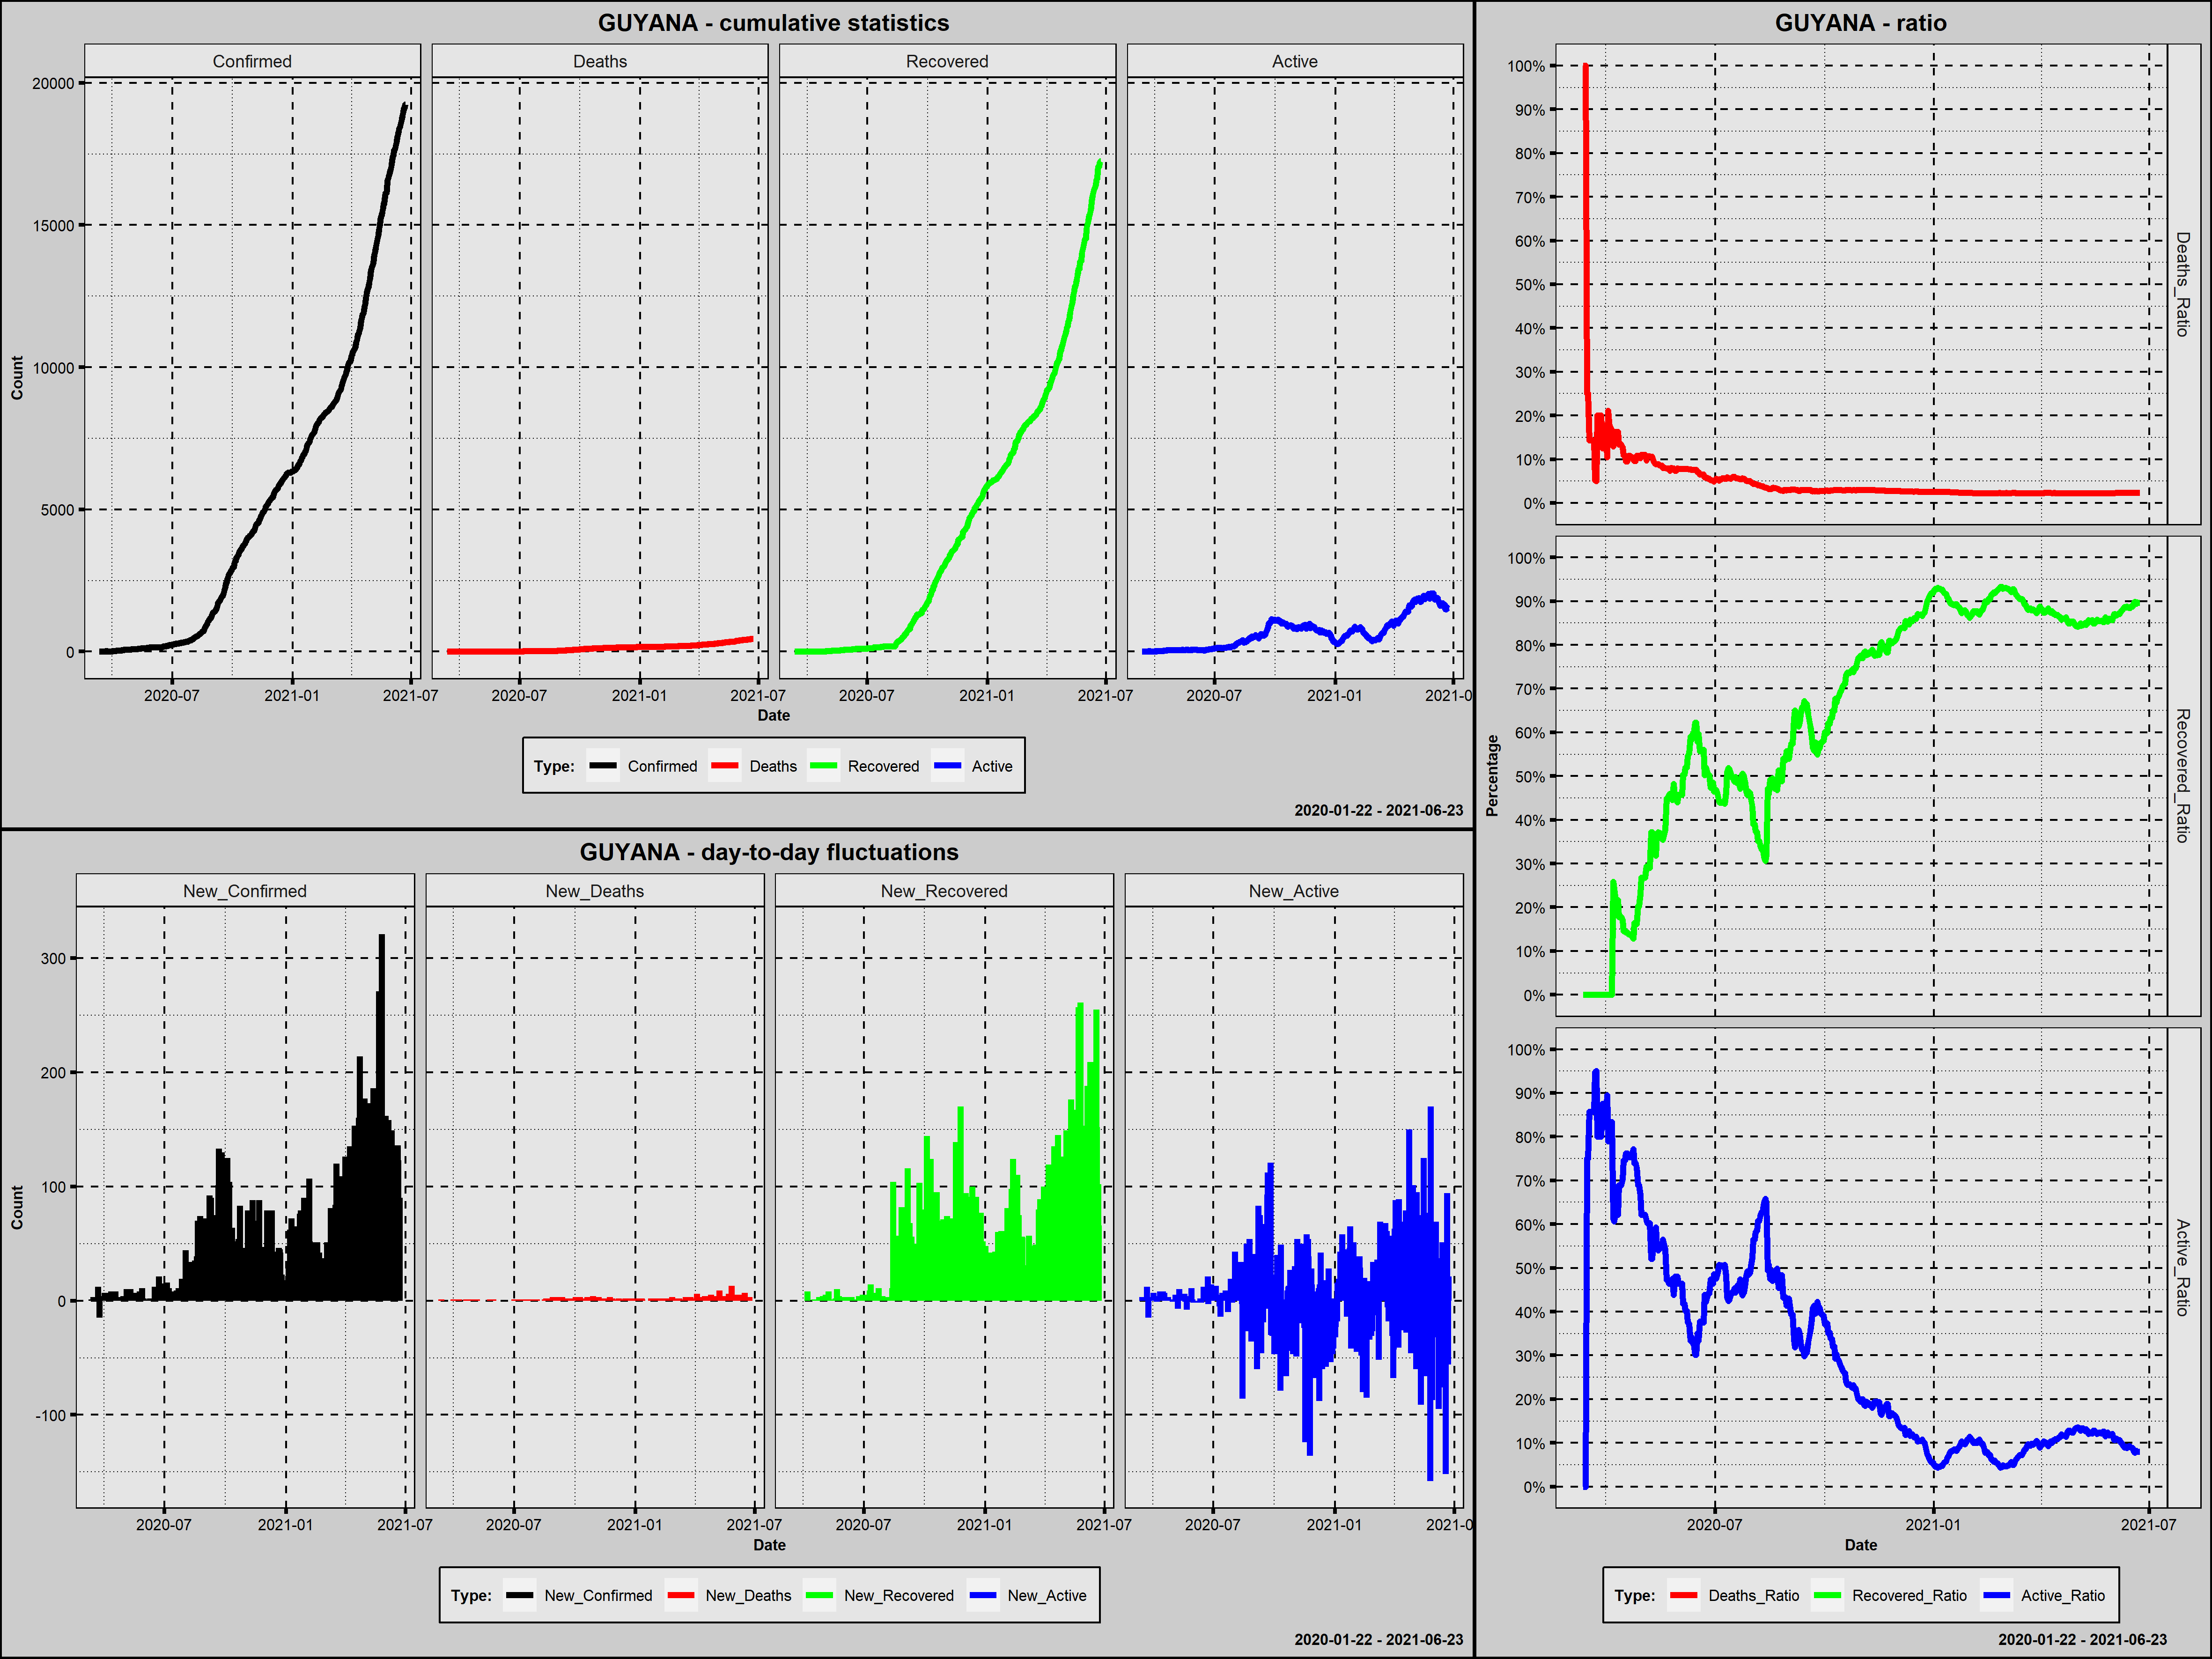

The table this chart was drawn from, first rows:
Country; Date; Confirmed; New_Confirmed; Deaths; New_Deaths; Recovered; New_Recovered; Active; New_Active; Year; Month; Day; Week_Day; Deaths_Ratio; Recovered_Ratio; Active_Ratio; 1_Confirmed; 100_Confirmed; New_Confirmed_Rank; New_Deaths_Rank; New_Recovered_Rank; New_Active_Rank
Guyana; 2020-03-12; 1; 1; 1; 1; 0; 0; 0; 0; 2020; marzec; 12; czwartek; 1,0000; 0,0000; 0,0000; 1; 0; 388,0; 178,0; 412,5; 278,5
Guyana; 2020-03-13; 1; 0; 1; 0; 0; 0; 0; 0; 2020; marzec; 13; piątek; 1,0000; 0,0000; 0,0000; 2; 0; 433,5; 343,5; 412,5; 278,5
Guyana; 2020-03-14; 1; 0; 1; 0; 0; 0; 0; 0; 2020; marzec; 14; sobota; 1,0000; 0,0000; 0,0000; 3; 0; 433,5; 343,5; 412,5; 278,5
Guyana; 2020-03-15; 4; 3; 1; 0; 0; 0; 3; 3; 2020; marzec; 15; niedziela; 0,2500; 0,0000; 0,7500; 4; 0; 356,5; 343,5; 412,5; 208,5
Guyana; 2020-03-16; 4; 0; 1; 0; 0; 0; 3; 0; 2020; marzec; 16; poniedziałek; 0,2500; 0,0000; 0,7500; 5; 0; 433,5; 343,5; 412,5; 278,5
Guyana; 2020-03-17; 7; 3; 1; 0; 0; 0; 6; 3; 2020; marzec; 17; wtorek; 0,1429; 0,0000; 0,8571; 6; 0; 356,5; 343,5; 412,5; 208,5
Guyana; 2020-03-18; 7; 0; 1; 0; 0; 0; 6; 0; 2020; marzec; 18; środa; 0,1429; 0,0000; 0,8571; 7; 0; 433,5; 343,5; 412,5; 278,5
Guyana; 2020-03-19; 7; 0; 1; 0; 0; 0; 6; 0; 2020; marzec; 19; czwartek; 0,1429; 0,0000; 0,8571; 8; 0; 433,5; 343,5; 412,5; 278,5
Guyana; 2020-03-20; 7; 0; 1; 0; 0; 0; 6; 0; 2020; marzec; 20; piątek; 0,1429; 0,0000; 0,8571; 9; 0; 433,5; 343,5; 412,5; 278,5
Guyana; 2020-03-21; 7; 0; 1; 0; 0; 0; 6; 0; 2020; marzec; 21; sobota; 0,1429; 0,0000; 0,8571; 10; 0; 433,5; 343,5; 412,5; 278,5
Guyana; 2020-03-22; 19; 12; 1; 0; 0; 0; 18; 12; 2020; marzec; 22; niedziela; 0,0526; 0,0000; 0,9474; 11; 0; 298,0; 343,5; 412,5; 146,0
Guyana; 2020-03-23; 20; 1; 1; 0; 0; 0; 19; 1; 2020; marzec; 23; poniedziałek; 0,0500; 0,0000; 0,9500; 12; 0; 388,0; 343,5; 412,5; 234,0
Guyana; 2020-03-24; 5; -15; 1; 0; 0; 0; 4; -15; 2020; marzec; 24; wtorek; 0,2000; 0,0000; 0,8000; 13; 0; 469,0; 343,5; 412,5; 372,5
Guyana; 2020-03-25; 5; 0; 1; 0; 0; 0; 4; 0; 2020; marzec; 25; środa; 0,2000; 0,0000; 0,8000; 14; 0; 433,5; 343,5; 412,5; 278,5
Guyana; 2020-03-26; 5; 0; 1; 0; 0; 0; 4; 0; 2020; marzec; 26; czwartek; 0,2000; 0,0000; 0,8000; 15; 0; 433,5; 343,5; 412,5; 278,5
Guyana; 2020-03-27; 5; 0; 1; 0; 0; 0; 4; 0; 2020; marzec; 27; piątek; 0,2000; 0,0000; 0,8000; 16; 0; 433,5; 343,5; 412,5; 278,5
Guyana; 2020-03-28; 8; 3; 1; 0; 0; 0; 7; 3; 2020; marzec; 28; sobota; 0,1250; 0,0000; 0,8750; 17; 0; 356,5; 343,5; 412,5; 208,5
Guyana; 2020-03-29; 8; 0; 1; 0; 0; 0; 7; 0; 2020; marzec; 29; niedziela; 0,1250; 0,0000; 0,8750; 18; 0; 433,5; 343,5; 412,5; 278,5
Guyana; 2020-03-30; 8; 0; 1; 0; 0; 0; 7; 0; 2020; marzec; 30; poniedziałek; 0,1250; 0,0000; 0,8750; 19; 0; 433,5; 343,5; 412,5; 278,5
Guyana; 2020-03-31; 12; 4; 2; 1; 0; 0; 10; 3; 2020; marzec; 31; wtorek; 0,1667; 0,0000; 0,8333; 20; 0; 345,0; 178,0; 412,5; 208,5
Guyana; 2020-04-01; 19; 7; 2; 0; 0; 0; 17; 7; 2020; kwiecień; 1; środa; 0,1053; 0,0000; 0,8947; 21; 0; 326,0; 343,5; 412,5; 178,5
Guyana; 2020-04-02; 19; 0; 4; 2; 0; 0; 15; -2; 2020; kwiecień; 2; czwartek; 0,2105; 0,0000; 0,7895; 22; 0; 433,5; 95,5; 412,5; 328,0
Guyana; 2020-04-03; 23; 4; 4; 0; 0; 0; 19; 4; 2020; kwiecień; 3; piątek; 0,1739; 0,0000; 0,8261; 23; 0; 345,0; 343,5; 412,5; 197,0
Guyana; 2020-04-04; 23; 0; 4; 0; 0; 0; 19; 0; 2020; kwiecień; 4; sobota; 0,1739; 0,0000; 0,8261; 24; 0; 433,5; 343,5; 412,5; 278,5
Guyana; 2020-04-05; 24; 1; 4; 0; 0; 0; 20; 1; 2020; kwiecień; 5; niedziela; 0,1667; 0,0000; 0,8333; 25; 0; 388,0; 343,5; 412,5; 234,0
Guyana; 2020-04-06; 31; 7; 4; 0; 8; 8; 19; -1; 2020; kwiecień; 6; poniedziałek; 0,1290; 0,2581; 0,6129; 26; 0; 326,0; 343,5; 286,5; 319,5
Guyana; 2020-04-07; 33; 2; 5; 1; 8; 0; 20; 1; 2020; kwiecień; 7; wtorek; 0,1515; 0,2424; 0,6061; 27; 0; 370,5; 178,0; 412,5; 234,0
Guyana; 2020-04-08; 37; 4; 6; 1; 8; 0; 23; 3; 2020; kwiecień; 8; środa; 0,1622; 0,2162; 0,6216; 28; 0; 345,0; 178,0; 412,5; 208,5
Guyana; 2020-04-09; 37; 0; 6; 0; 8; 0; 23; 0; 2020; kwiecień; 9; czwartek; 0,1622; 0,2162; 0,6216; 29; 0; 433,5; 343,5; 412,5; 278,5
Guyana; 2020-04-10; 37; 0; 6; 0; 8; 0; 23; 0; 2020; kwiecień; 10; piątek; 0,1622; 0,2162; 0,6216; 30; 0; 433,5; 343,5; 412,5; 278,5
Guyana; 2020-04-11; 45; 8; 6; 0; 8; 0; 31; 8; 2020; kwiecień; 11; sobota; 0,1333; 0,1778; 0,6889; 31; 0; 317,5; 343,5; 412,5; 173,5
Guyana; 2020-04-12; 45; 0; 6; 0; 8; 0; 31; 0; 2020; kwiecień; 12; niedziela; 0,1333; 0,1778; 0,6889; 32; 0; 433,5; 343,5; 412,5; 278,5
Guyana; 2020-04-13; 45; 0; 6; 0; 8; 0; 31; 0; 2020; kwiecień; 13; poniedziałek; 0,1333; 0,1778; 0,6889; 33; 0; 433,5; 343,5; 412,5; 278,5
Guyana; 2020-04-14; 47; 2; 6; 0; 8; 0; 33; 2; 2020; kwiecień; 14; wtorek; 0,1277; 0,1702; 0,7021; 34; 0; 370,5; 343,5; 412,5; 221,0
Guyana; 2020-04-15; 55; 8; 6; 0; 8; 0; 41; 8; 2020; kwiecień; 15; środa; 0,1091; 0,1455; 0,7455; 35; 0; 317,5; 343,5; 412,5; 173,5
Guyana; 2020-04-16; 55; 0; 6; 0; 8; 0; 41; 0; 2020; kwiecień; 16; czwartek; 0,1091; 0,1455; 0,7455; 36; 0; 433,5; 343,5; 412,5; 278,5
Guyana; 2020-04-17; 63; 8; 6; 0; 9; 1; 48; 7; 2020; kwiecień; 17; piątek; 0,0952; 0,1429; 0,7619; 37; 0; 317,5; 343,5; 346,5; 178,5
Guyana; 2020-04-18; 63; 0; 6; 0; 9; 0; 48; 0; 2020; kwiecień; 18; sobota; 0,0952; 0,1429; 0,7619; 38; 0; 433,5; 343,5; 412,5; 278,5
Guyana; 2020-04-19; 65; 2; 7; 1; 9; 0; 49; 1; 2020; kwiecień; 19; niedziela; 0,1077; 0,1385; 0,7538; 39; 0; 370,5; 178,0; 412,5; 234,0
Guyana; 2020-04-20; 65; 0; 7; 0; 9; 0; 49; 0; 2020; kwiecień; 20; poniedziałek; 0,1077; 0,1385; 0,7538; 40; 0; 433,5; 343,5; 412,5; 278,5
Guyana; 2020-04-21; 66; 1; 7; 0; 9; 0; 50; 1; 2020; kwiecień; 21; wtorek; 0,1061; 0,1364; 0,7576; 41; 0; 388,0; 343,5; 412,5; 234,0
Guyana; 2020-04-22; 67; 1; 7; 0; 9; 0; 51; 1; 2020; kwiecień; 22; środa; 0,1045; 0,1343; 0,7612; 42; 0; 388,0; 343,5; 412,5; 234,0
Guyana; 2020-04-23; 70; 3; 7; 0; 9; 0; 54; 3; 2020; kwiecień; 23; czwartek; 0,1000; 0,1286; 0,7714; 43; 0; 356,5; 343,5; 412,5; 208,5
Guyana; 2020-04-24; 73; 3; 7; 0; 12; 3; 54; 0; 2020; kwiecień; 24; piątek; 0,0959; 0,1644; 0,7397; 44; 0; 356,5; 343,5; 324,0; 278,5
Guyana; 2020-04-25; 73; 0; 7; 0; 12; 0; 54; 0; 2020; kwiecień; 25; sobota; 0,0959; 0,1644; 0,7397; 45; 0; 433,5; 343,5; 412,5; 278,5
Guyana; 2020-04-26; 74; 1; 8; 1; 12; 0; 54; 0; 2020; kwiecień; 26; niedziela; 0,1081; 0,1622; 0,7297; 46; 0; 388,0; 178,0; 412,5; 278,5
Guyana; 2020-04-27; 74; 0; 8; 0; 15; 3; 51; -3; 2020; kwiecień; 27; poniedziałek; 0,1081; 0,2027; 0,6892; 47; 0; 433,5; 343,5; 324,0; 334,5
Guyana; 2020-04-28; 74; 0; 8; 0; 15; 0; 51; 0; 2020; kwiecień; 28; wtorek; 0,1081; 0,2027; 0,6892; 48; 0; 433,5; 343,5; 412,5; 278,5
Guyana; 2020-04-29; 78; 4; 8; 0; 18; 3; 52; 1; 2020; kwiecień; 29; środa; 0,1026; 0,2308; 0,6667; 49; 0; 345,0; 343,5; 324,0; 234,0
Guyana; 2020-04-30; 82; 4; 9; 1; 22; 4; 51; -1; 2020; kwiecień; 30; czwartek; 0,1098; 0,2683; 0,6220; 50; 0; 345,0; 178,0; 312,0; 319,5
Guyana; 2020-05-01; 82; 0; 9; 0; 22; 0; 51; 0; 2020; maj; 1; piątek; 0,1098; 0,2683; 0,6220; 51; 0; 433,5; 343,5; 412,5; 278,5
Guyana; 2020-05-02; 82; 0; 9; 0; 22; 0; 51; 0; 2020; maj; 2; sobota; 0,1098; 0,2683; 0,6220; 52; 0; 433,5; 343,5; 412,5; 278,5
Guyana; 2020-05-03; 82; 0; 9; 0; 22; 0; 51; 0; 2020; maj; 3; niedziela; 0,1098; 0,2683; 0,6220; 53; 0; 433,5; 343,5; 412,5; 278,5
Guyana; 2020-05-04; 92; 10; 9; 0; 27; 5; 56; 5; 2020; maj; 4; poniedziałek; 0,0978; 0,2935; 0,6087; 54; 0; 307,0; 343,5; 301,5; 189,5
Guyana; 2020-05-05; 93; 1; 10; 1; 27; 0; 56; 0; 2020; maj; 5; wtorek; 0,1075; 0,2903; 0,6022; 55; 0; 388,0; 178,0; 412,5; 278,5
Guyana; 2020-05-06; 93; 0; 10; 0; 27; 0; 56; 0; 2020; maj; 6; środa; 0,1075; 0,2903; 0,6022; 56; 0; 433,5; 343,5; 412,5; 278,5
Guyana; 2020-05-07; 93; 0; 10; 0; 27; 0; 56; 0; 2020; maj; 7; czwartek; 0,1075; 0,2903; 0,6022; 57; 0; 433,5; 343,5; 412,5; 278,5
Guyana; 2020-05-08; 94; 1; 10; 0; 35; 8; 49; -7; 2020; maj; 8; piątek; 0,1064; 0,3723; 0,5213; 58; 0; 388,0; 343,5; 286,5; 351,0
Guyana; 2020-05-09; 94; 0; 10; 0; 35; 0; 49; 0; 2020; maj; 9; sobota; 0,1064; 0,3723; 0,5213; 59; 0; 433,5; 343,5; 412,5; 278,5
Guyana; 2020-05-10; 104; 10; 10; 0; 35; 0; 59; 10; 2020; maj; 10; niedziela; 0,0962; 0,3365; 0,5673; 60; 1; 307,0; 343,5; 412,5; 158,0
... 409 more rows
